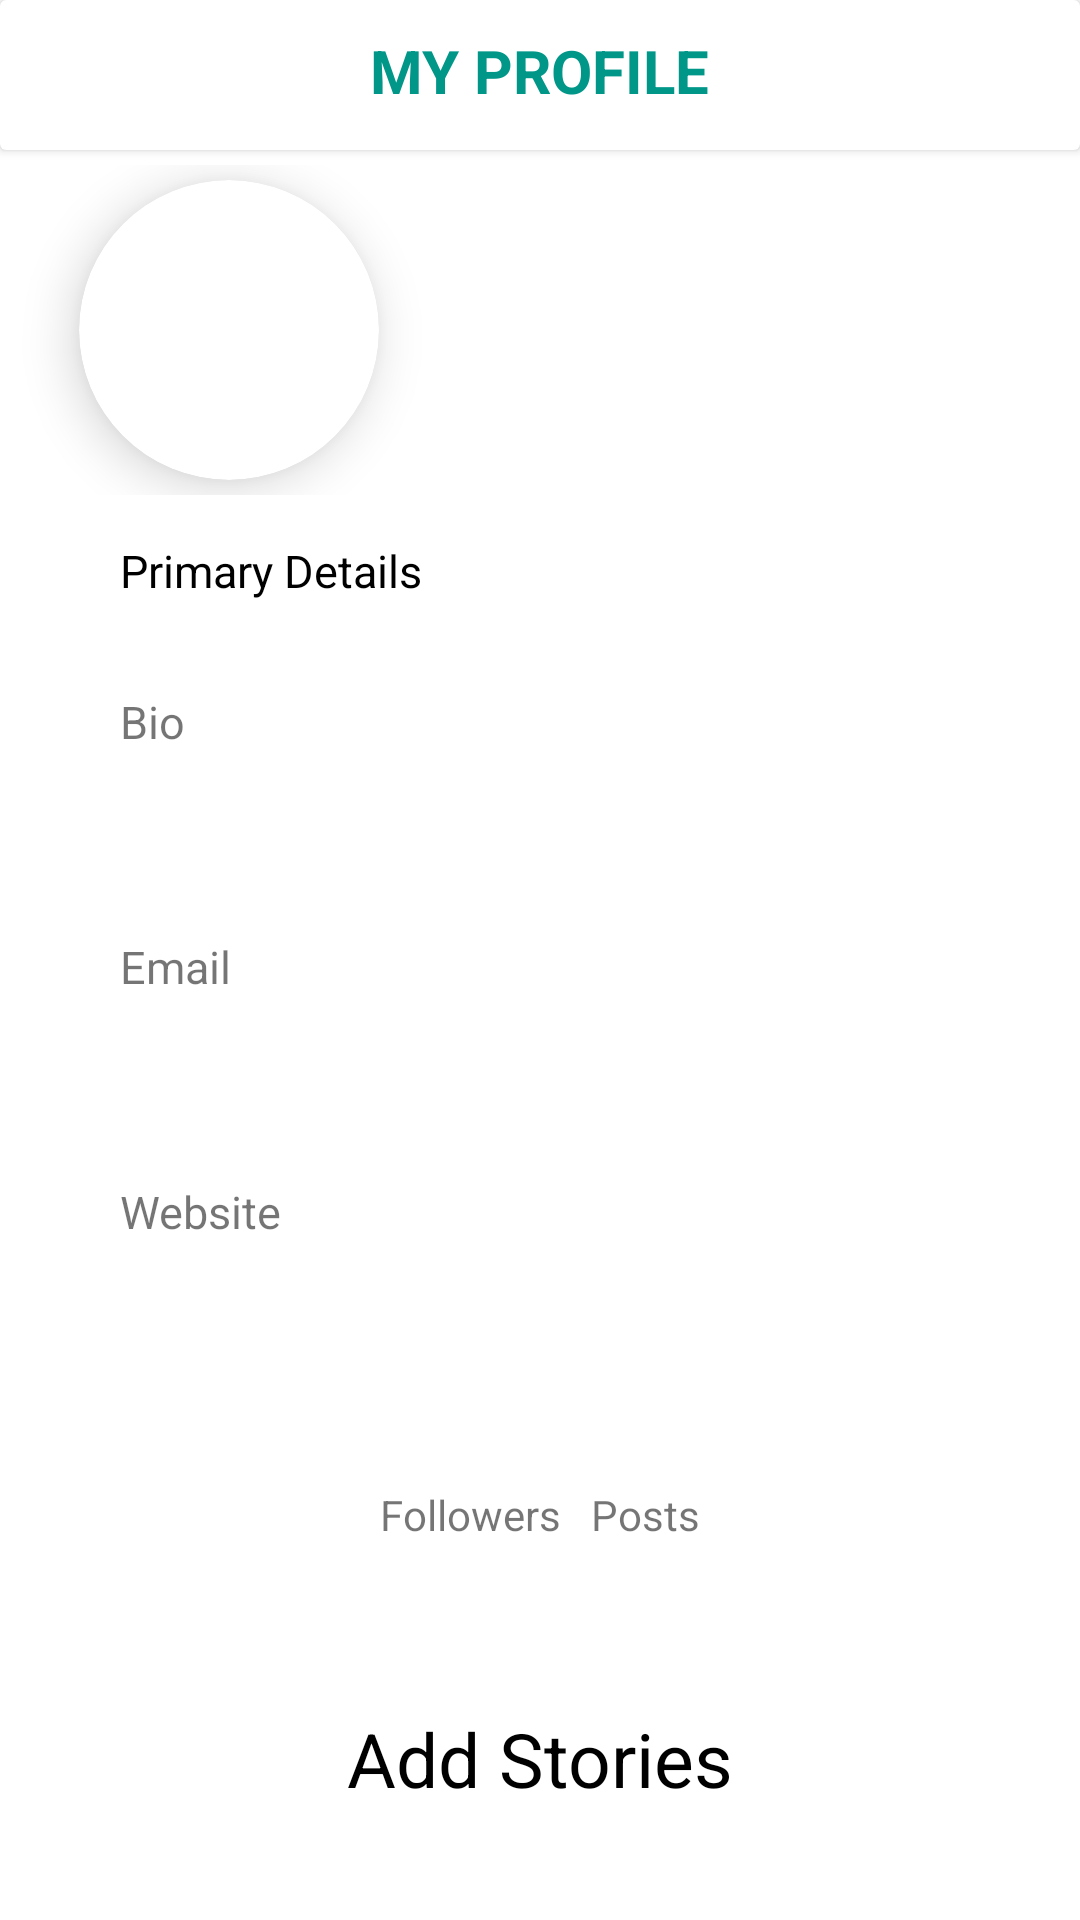

The Android layout XML behind this screen, and the referenced resources:
<!-- AndroidManifest.xml: application theme Theme.SocialChat -->
<!-- res/layout/fragment_profile.xml -->
<?xml version="1.0" encoding="utf-8"?>
<LinearLayout xmlns:android="http://schemas.android.com/apk/res/android"
    xmlns:tools="http://schemas.android.com/tools"
    android:layout_width="match_parent"
    android:layout_height="match_parent"
    xmlns:app="http://schemas.android.com/apk/res-auto"
    android:orientation="vertical"
    android:background="@color/white"
    tools:context=".Fragments.ProfileFragment">

    <androidx.cardview.widget.CardView
        android:layout_width="match_parent"
        android:layout_height="50dp"
        android:layout_marginBottom="5dp"
        app:cardBackgroundColor="@color/white">
        <ImageView
            android:layout_width="wrap_content"
            android:layout_height="wrap_content"
            android:layout_margin="10dp"
            android:id="@+id/iv_menu_pf"
            android:background="@android:color/transparent"
            android:layout_gravity="left|center_vertical"
            />
        <TextView
            android:layout_width="wrap_content"
            android:layout_height="wrap_content"
            android:text="MY PROFILE"
            android:textColor="#009688"
            android:layout_margin="10dp"
            android:textSize="20sp"
            android:textStyle="bold"
            android:layout_gravity="center_horizontal"/>

        <ImageView
            android:layout_width="wrap_content"
            android:layout_height="wrap_content"
            android:layout_margin="10dp"
            android:id="@+id/iv_edit_pf"
            android:background="@android:color/transparent"
            android:layout_gravity="right|center_vertical"
            />




    </androidx.cardview.widget.CardView>
    <LinearLayout
        android:layout_width="match_parent"
        android:layout_height="110dp"
        android:gravity="center"
        android:layout_marginBottom="10dp"
        android:orientation="horizontal">
        <androidx.cardview.widget.CardView
            android:layout_width="100dp"
            android:layout_height="100dp"
            app:cardPreventCornerOverlap="false"
            app:cardCornerRadius="50dp"
            android:layout_gravity="center_vertical"
            android:elevation="8dp"
            app:cardElevation="10dp">
            <ImageView
                android:id="@+id/iv_profile_pf"
                android:layout_width="match_parent"
                android:layout_height="match_parent"
                android:scaleType="fitCenter"
                android:clickable="true"/>
        </androidx.cardview.widget.CardView>
        <LinearLayout
            android:layout_width="wrap_content"
            android:layout_height="wrap_content"
            android:layout_gravity="center"
            android:orientation="vertical"
            android:layout_marginStart="7dp">
            <TextView
                android:layout_width="200dp"
                android:layout_height="wrap_content"
                android:id="@+id/tv_name_pf"
                android:layout_marginBottom="2dp"
                android:paddingStart="10dp"
                android:paddingLeft="10dp"
                android:textAlignment="viewStart"
                android:textColor="@color/black"
                android:gravity="start"
                android:textSize="25sp"/>
            <TextView
                android:layout_width="200dp"
                android:layout_height="wrap_content"
                android:id="@+id/tv_prof_pf"
                android:layout_marginBottom="2dp"
                android:paddingStart="10dp"
                android:paddingLeft="10dp"
                android:textAlignment="viewStart"
                android:gravity="start"
                android:textSize="15sp"/>


        </LinearLayout>

    </LinearLayout>

    <TextView
        android:layout_width="match_parent"
        android:layout_height="wrap_content"
        android:layout_marginBottom="20dp"
        android:text="Primary Details"
        android:padding="5dp"
        android:paddingStart="40dp"
        android:paddingLeft="40dp"
        android:textAlignment="viewStart"
        android:textColor="@color/black"
        android:gravity="start"
        android:textSize="15sp" />

    <TextView
        android:layout_width="match_parent"
        android:layout_height="wrap_content"
        android:text="Bio"
        android:textSize="15sp"
        android:layout_marginStart="20dp"
        android:padding="5dp"
        android:layout_marginLeft="20dp"
        android:paddingLeft="20dp"
        android:paddingStart="20dp"/>
    <TextView
        android:id="@+id/tv_bio_pf"
        android:layout_width="match_parent"
        android:layout_height="wrap_content"
        android:textSize="15sp"
        android:layout_marginStart="20dp"
        android:padding="10dp"
        android:layout_marginLeft="20dp"
        android:textColor="@color/black"
        android:paddingLeft="20dp"
        android:paddingStart="20dp"/>
    <View
        android:layout_width="match_parent"
        android:layout_height="1dp"
        android:layout_marginLeft="40dp"
        android:layout_marginRight="20dp"
        android:layout_marginEnd="20dp"
        android:layout_marginStart="40dp"
        android:layout_marginBottom="10dp"/>
    <TextView
        android:layout_width="match_parent"
        android:layout_height="wrap_content"
        android:text="Email"
        android:textSize="15sp"
        android:layout_marginStart="20dp"
        android:padding="5dp"
        android:layout_marginLeft="20dp"
        android:paddingLeft="20dp"
        android:paddingStart="20dp"/>
    <TextView
        android:id="@+id/tv_email_pf"
        android:layout_width="match_parent"
        android:layout_height="wrap_content"
        android:textSize="15sp"
        android:layout_marginStart="20dp"
        android:padding="10dp"
        android:layout_marginLeft="20dp"
        android:textColor="@color/black"
        android:paddingLeft="20dp"
        android:paddingStart="20dp"/>
    <View
        android:layout_width="match_parent"
        android:layout_height="1dp"
        android:layout_marginLeft="40dp"
        android:layout_marginRight="20dp"
        android:layout_marginEnd="20dp"
        android:layout_marginStart="40dp"
        android:layout_marginBottom="10dp"/>
    <TextView
        android:layout_width="match_parent"
        android:layout_height="wrap_content"
        android:text="Website"
        android:textSize="15sp"
        android:layout_marginStart="20dp"
        android:padding="5dp"
        android:layout_marginLeft="20dp"
        android:paddingLeft="20dp"
        android:paddingStart="20dp"/>
    <TextView
        android:id="@+id/tv_website_pf"
        android:layout_width="match_parent"
        android:layout_height="wrap_content"
        android:clickable="true"
        android:textSize="15sp"
        android:layout_marginStart="20dp"
        android:padding="10dp"
        android:layout_marginLeft="20dp"
        android:textColor="@color/teal_700"
        android:paddingLeft="20dp"
        android:paddingStart="20dp"/>
    <View
        android:layout_width="match_parent"
        android:layout_height="1dp"
        android:layout_marginLeft="40dp"
        android:layout_marginRight="20dp"
        android:layout_marginEnd="20dp"
        android:layout_marginStart="40dp"
        android:layout_marginBottom="30dp"/>
    <LinearLayout
        android:layout_width="match_parent"
        android:layout_height="wrap_content"
        android:orientation="horizontal"
        android:layout_marginBottom="30dp"
        android:gravity="center">

        <TextView
            android:layout_width="wrap_content"
            android:layout_height="wrap_content"
            android:text="Followers"
            android:padding="5dp"
            android:drawablePadding="5dp"
            android:id="@+id/tv_followers_pf"
            android:clickable="true"
            android:layout_gravity="center_horizontal"/>

        <TextView
            android:layout_width="wrap_content"
            android:layout_height="wrap_content"
            android:text="Posts"
            android:padding="5dp"
            android:drawablePadding="5dp"
            android:id="@+id/tv_post_pf"
            android:clickable="true"
            android:layout_gravity="center_horizontal"/>


    </LinearLayout>

    <TextView
        android:id="@+id/tv_stories_pf"
        android:layout_width="match_parent"
        android:layout_height="wrap_content"
        android:text="Add Stories"
        android:textSize="25sp"
        android:textColor="@color/black"
        android:layout_margin="10dp"
        android:padding="10dp"
        android:gravity="center_horizontal"/>
    <Button
        android:layout_width="match_parent"
        android:layout_height="wrap_content"
        android:text="Send Message"
        android:backgroundTint="#009688"
        android:textSize="18sp"
        android:clickable="true"
        android:layout_margin="10dp"
        android:id="@+id/btn_send_message_pf"/>

</LinearLayout>
<!-- resources referenced by this layout -->
<resources>
  <style name="Theme.SocialChat" parent="Theme.MaterialComponents.DayNight.DarkActionBar">
          
          <item name="colorPrimary">@color/purple_500</item>
          <item name="colorPrimaryVariant">@color/purple_700</item>
          <item name="colorOnPrimary">@color/white</item>
          
          <item name="colorSecondary">@color/teal_200</item>
          <item name="colorSecondaryVariant">@color/teal_700</item>
          <item name="colorOnSecondary">@color/black</item>
          
          <item name="android:statusBarColor" tools:targetApi="l">?attr/colorPrimaryVariant</item>
          
      </style>
  <!-- not gathered from this repository: default colours our renderer supplied (Android Studio template values) -->
  <color name="purple_500">#FF6200EE</color>
  <color name="purple_700">#FF3700B3</color>
  <color name="teal_200">#FF03DAC5</color>
  <color name="teal_700">#FF018786</color>
  <color name="black">#FF000000</color>
  <color name="white">#FFFFFFFF</color>
</resources>
